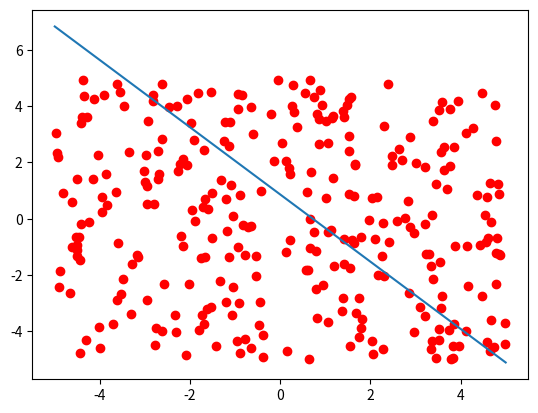

Source code (Python):
import numpy as np
import matplotlib.pyplot as plt

pointsnum=300
learning_rate = 0.01

def labeling(array) :
    for i in range(pointsnum) :
        if array[i][0] + array[i][1] - 1 > 0 :  # (x1 + x2 - 1 > 0)
            array[i][2] = 1
        else :
            array[i][2] = -1

class perceptron :

    def __init__(self) :
        self.weights = np.random.random_sample((1,2))
        self.bias = 0.5

    def output(self,input) :
        if (self.weights.dot(input)+self.bias)>0  :
            return 1
        else :
            return -1

    def update(self,input, error):
        self.weights = self.weights + np.matrix.transpose(learning_rate*(error)*input)
        self.bias = self.bias + learning_rate*error

#Initializing dataset
randomPoints = np.random.uniform(-5,5,[pointsnum, 3])
labeling(randomPoints)
#End


p = perceptron()


err=0
CounterErrors = 0
i=0
while i<pointsnum :
    inputs = np.matrix.transpose(np.copy([[randomPoints[i][0],randomPoints[i][1]]]))
    output = p.output(inputs)
    plt.scatter(inputs[0], inputs[1], c='r')
    if output != randomPoints[i][2] :
        err = randomPoints[i][2] - output
        CounterErrors+=1
        p.update(inputs, err)
    i += 1
print("Number Of Errors", CounterErrors)

#Show Data
x = np.linspace(-5, 5, 100)
y = -(p.weights[0][0] / p.weights[0][1]) * x - (p.bias / p.weights[0][1])  # (x1(w1) + x2(w2) - 1(w0) = 0) ==> x1 = -(w1/w2)x2 - (bias/w2)
plt.plot(x, y)
plt.show()
